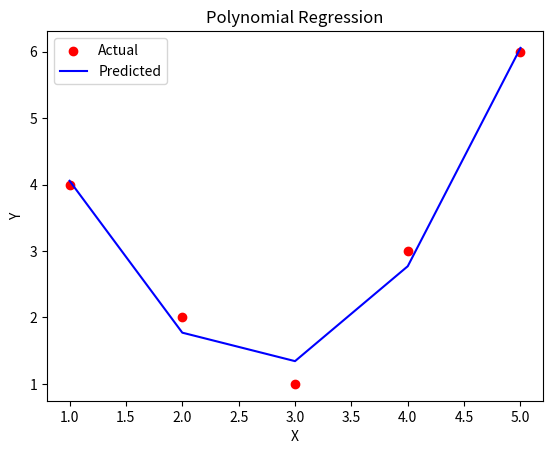

The matplotlib source for this figure:
# Polynomial regression: Implement a polynomial regression model using NumPy.

import numpy as np
import matplotlib.pyplot as plt

def polynomial_regression(x, y, degree):
    X = np.vander(x, degree + 1, increasing=True)
    coefficients = np.linalg.inv(X.T.dot(X)).dot(X.T).dot(y)
    return coefficients

def predict(coefficients, x):
    degree = len(coefficients) - 1
    X = np.vander(x, degree + 1, increasing=True)
    y_pred = np.dot(X, coefficients)
    return y_pred

def plot_polynomial_regression(x, y, y_pred):
    plt.scatter(x, y, color='red', label='Actual')
    plt.plot(x, y_pred, color='blue', label='Predicted')
    plt.xlabel('X')
    plt.ylabel('Y')
    plt.title('Polynomial Regression')
    plt.legend()
    plt.show()

# Test case
x = np.array([1, 2, 3, 4, 5])
y = np.array([4, 2, 1, 3, 6])
degree = 3

coefficients = polynomial_regression(x, y, degree)
y_pred = predict(coefficients, x)

plot_polynomial_regression(x, y, y_pred)
